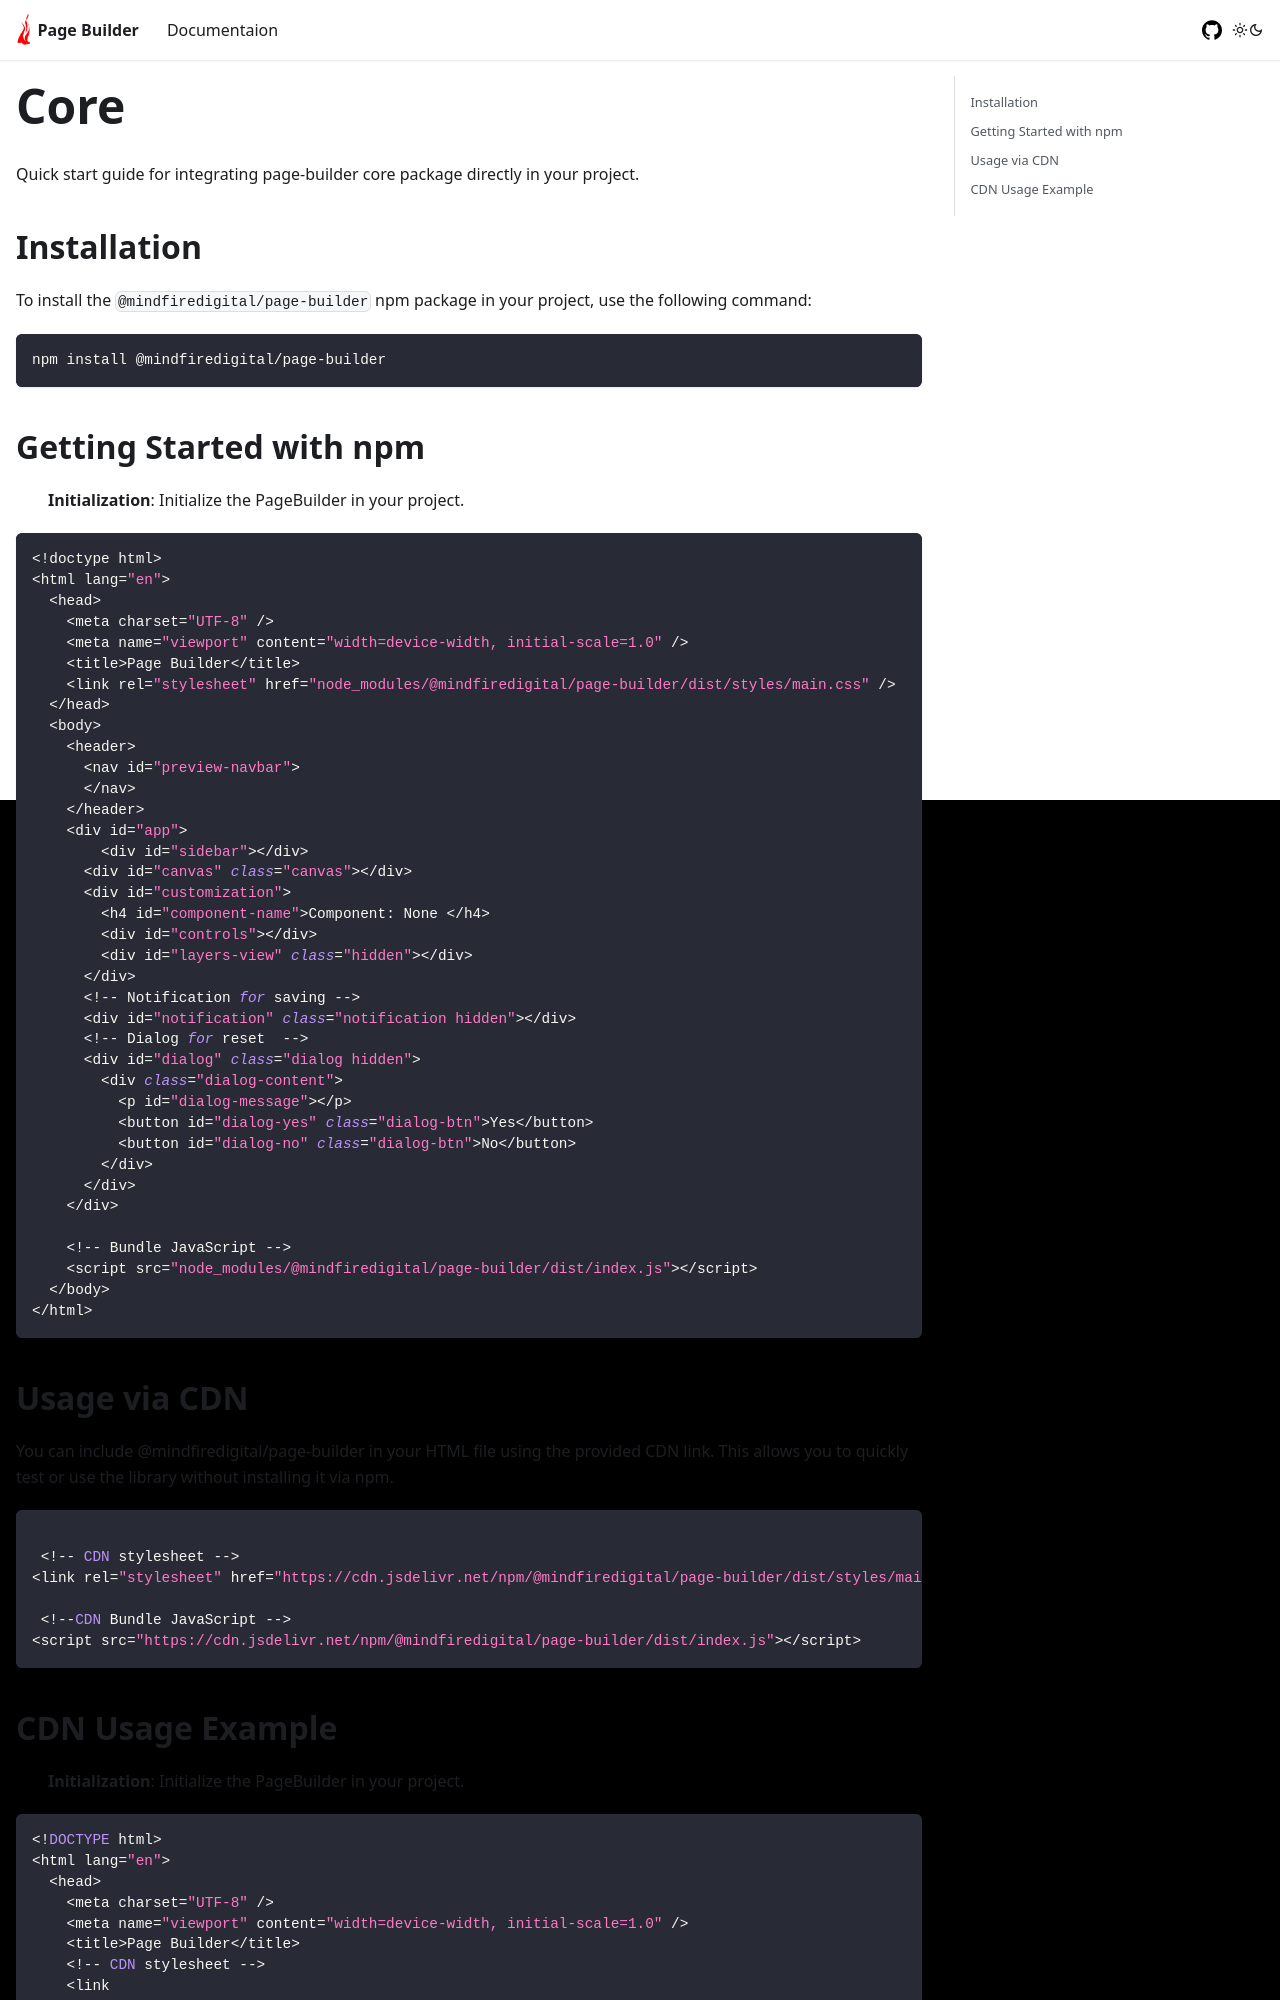

repository: mindfiredigital/page-builder · page: docs/Getting-started/core/index.html · generator: docusaurus

---
sidebar_position: 2
---

# Core

Quick start guide for integrating page-builder core package directly in your project.

## Installation

To install the `@mindfiredigital/page-builder` npm package in your project, use the following command:

```bash
npm install @mindfiredigital/page-builder
```

## Getting Started with npm

- **Initialization**: Initialize the PageBuilder in your project.

```javascript
<!doctype html>
<html lang="en">
  <head>
    <meta charset="UTF-8" />
    <meta name="viewport" content="width=device-width, initial-scale=1.0" />
    <title>Page Builder</title>
    <link rel="stylesheet" href="node_modules/@mindfiredigital/page-builder/dist/styles/main.css" />
  </head>
  <body>
    <header>
      <nav id="preview-navbar">
      </nav>
    </header>
    <div id="app">
        <div id="sidebar"></div>
      <div id="canvas" class="canvas"></div>
      <div id="customization">
        <h4 id="component-name">Component: None </h4>
        <div id="controls"></div>
        <div id="layers-view" class="hidden"></div>
      </div>
      <!-- Notification for saving -->
      <div id="notification" class="notification hidden"></div>
      <!-- Dialog for reset  -->
      <div id="dialog" class="dialog hidden">
        <div class="dialog-content">
          <p id="dialog-message"></p>
          <button id="dialog-yes" class="dialog-btn">Yes</button>
          <button id="dialog-no" class="dialog-btn">No</button>
        </div>
      </div>
    </div>

    <!-- Bundle JavaScript -->
    <script src="node_modules/@mindfiredigital/page-builder/dist/index.js"></script>
  </body>
</html>
```

## Usage via CDN

You can include @mindfiredigital/page-builder in your HTML file using the provided CDN link. This allows you to quickly test or use the library without installing it via npm.

```javascript

 <!-- CDN stylesheet -->
<link rel="stylesheet" href="https://cdn.jsdelivr.net/npm/@mindfiredigital/page-builder/dist/styles/main.css" />

 <!--CDN Bundle JavaScript -->
<script src="https://cdn.jsdelivr.net/npm/@mindfiredigital/page-builder/dist/index.js"></script>
```
